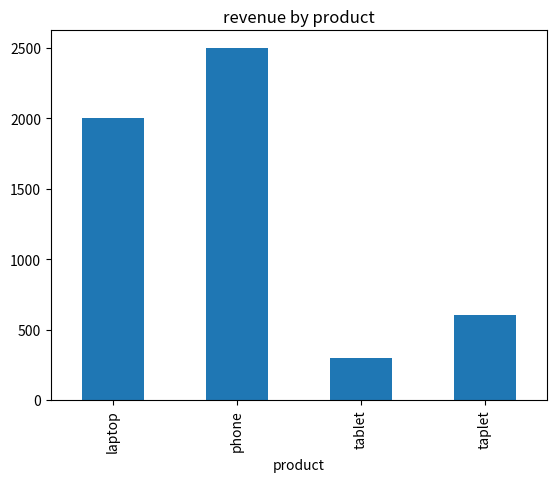
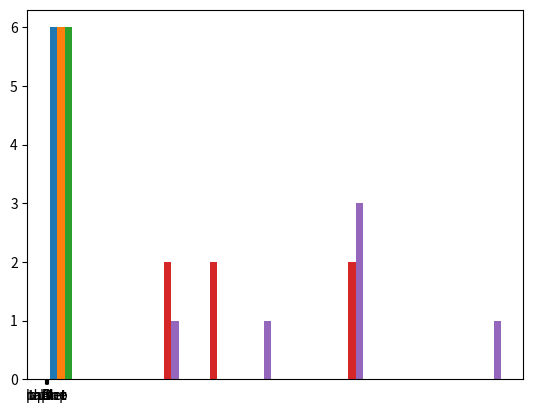

Write the Python code that produced these figures, in order.
import numpy as np
import pandas as pd
import matplotlib.pyplot as plt
data={
    "customer":["A","B","C","A","B","D"],
    "product":["laptop","phone","tablet","phone","laptop","taplet"],
    "quantity":[1,2,1,3,1,2],
    "price":[1000,500,300,500,1000,300]
}
df=pd.DataFrame(data)
print(df)
print(df.isnull().sum())
df["revenue"]=df["quantity"]*df["price"]
print(df)
total_revenue=np.sum(df["revenue"])
print("total revenue:",total_revenue)
avg_order=np.mean(df["revenue"])
print("average order value:",avg_order)
product_revenue=df.groupby("product")["revenue"].sum()
print(product_revenue)
top_customer=df.groupby("customer")["revenue"].sum().idxmax()
print("top customer:",top_customer)
high_order=df[df["revenue"]>1000]
print(high_order)
purchase_count=df["customer"].value_counts()
print(purchase_count)
product_revenue.plot(kind="bar")
plt.title("revenue by product")
plt.show()
plt.hist(df)
plt.show()
print(type(df))
print(df.head())
print(df.tail())
print(df.info())
print(df.describe())
